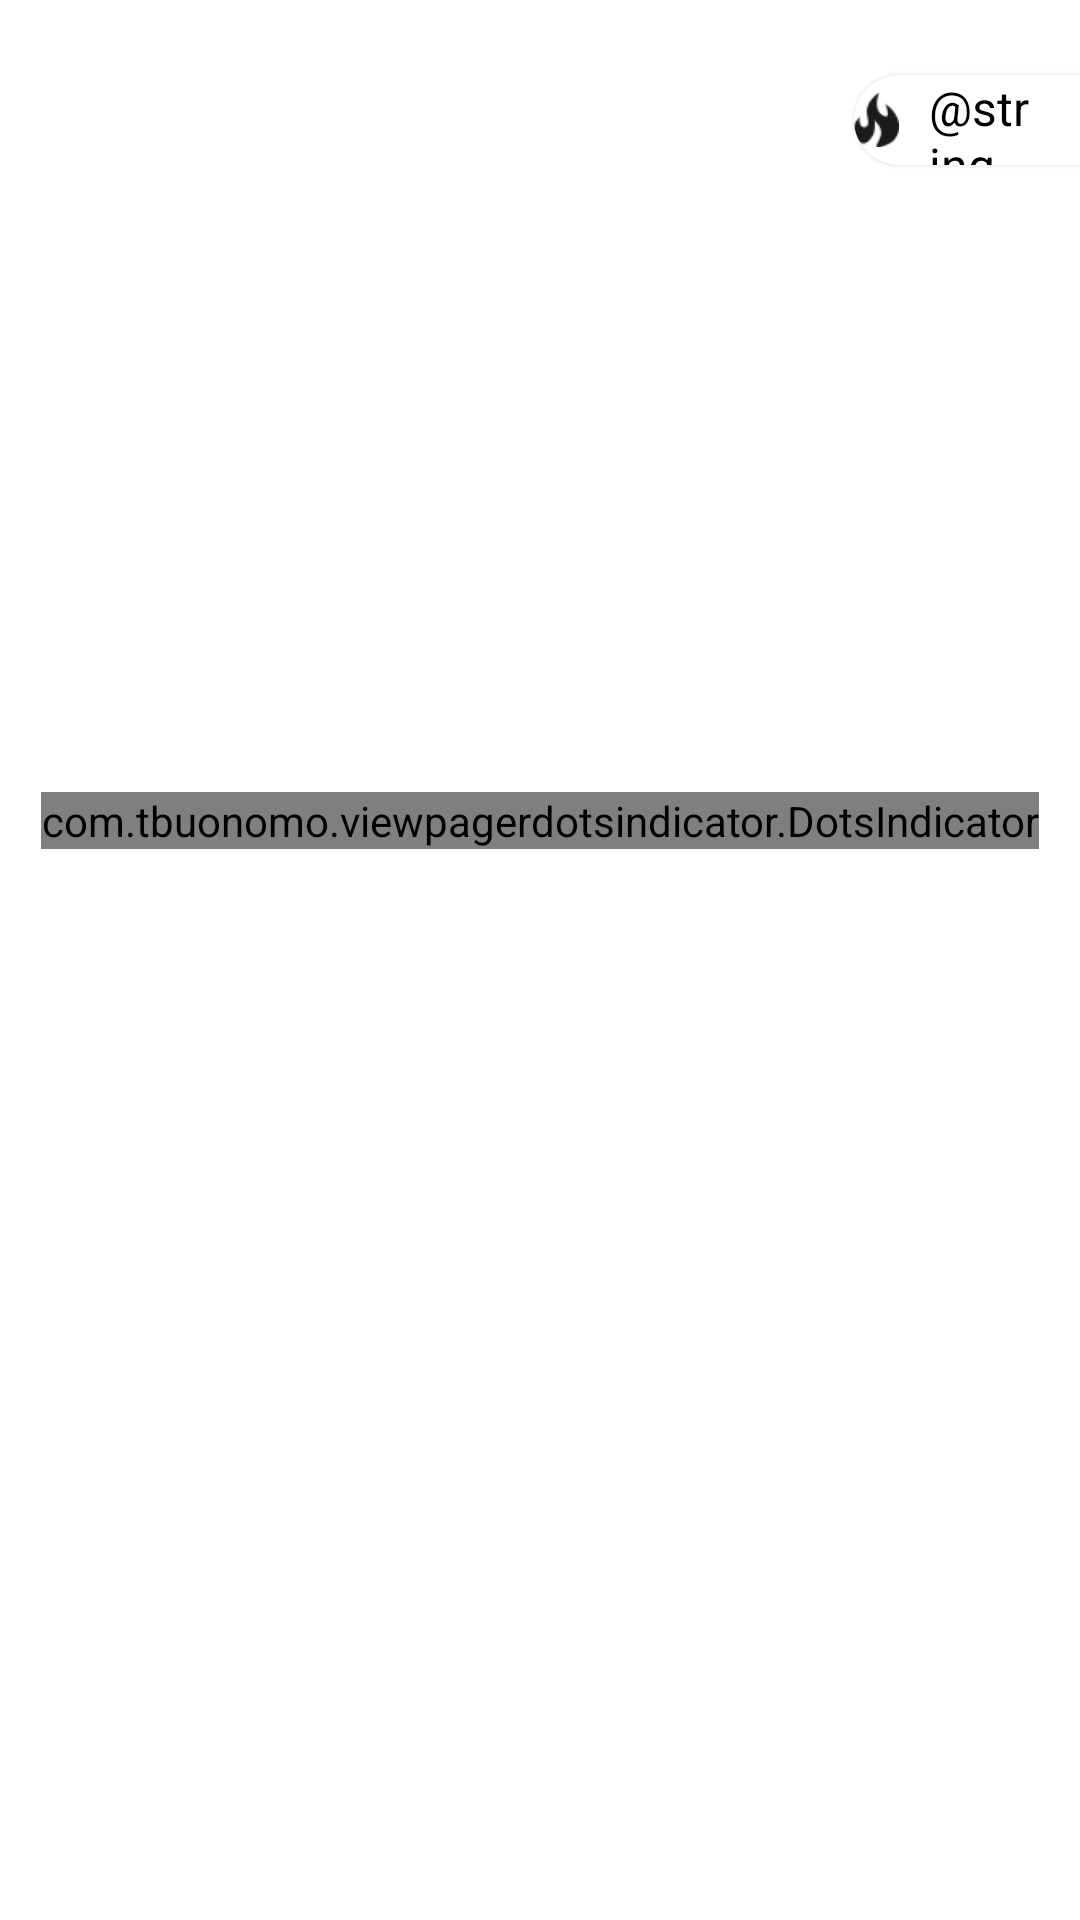

Produce the Android XML layout that renders to this screen, including the resource entries it uses.
<!-- AndroidManifest.xml: application theme Theme.LampaTask -->
<!-- res/layout/tab_fragment.xml -->
<?xml version="1.0" encoding="utf-8"?>
<FrameLayout xmlns:android="http://schemas.android.com/apk/res/android"
    xmlns:app="http://schemas.android.com/apk/res-auto"
    android:layout_width="match_parent"
    android:layout_height="match_parent">


    <androidx.core.widget.NestedScrollView
        android:layout_width="match_parent"
        android:layout_height="match_parent"
        android:fillViewport="true">

        <LinearLayout
            android:id="@+id/container_content"
            android:layout_width="match_parent"
            android:layout_height="match_parent"
            android:orientation="vertical">

            <LinearLayout
                android:id="@+id/container_top_news"
                android:layout_width="match_parent"
                android:layout_height="wrap_content"
                android:orientation="vertical">

                <View
                    android:layout_width="match_parent"
                    android:layout_height="3dp"
                    android:background="@color/white" />

                <FrameLayout
                    android:layout_width="match_parent"
                    android:layout_height="300dp">

                    <androidx.viewpager.widget.ViewPager
                        android:id="@+id/pager"
                        android:layout_width="match_parent"
                        android:layout_height="match_parent" />

                    <com.tbuonomo.viewpagerdotsindicator.DotsIndicator
                        android:id="@+id/dots"
                        android:layout_width="wrap_content"
                        android:layout_height="wrap_content"
                        app:dotsColor="@color/color_divider"
                        app:dotsCornerRadius="8dp"
                        app:dotsSize="7dp"
                        app:dotsSpacing="4dp"
                        app:dotsWidthFactor="1"
                        app:dotsClickable="true"
                        android:layout_gravity="center|bottom"
                        android:layout_marginBottom="20dp"
                        app:selectedDotColor="@color/color_base_link_text"
                        app:progressMode="false" />

                    <com.google.android.material.card.MaterialCardView
                        android:layout_width="125dp"
                        android:layout_gravity="end"
                        android:layout_marginTop="22dp"
                        android:layout_marginEnd="-50dp"
                        app:cardCornerRadius="25dp"
                        android:layout_height="30dp">

                        <LinearLayout
                            android:layout_width="match_parent"
                            android:layout_height="match_parent"
                            android:layout_marginEnd="50dp"
                            android:gravity="center"
                            android:orientation="horizontal">

                            <ImageView
                                android:layout_width="15dp"
                                android:layout_height="wrap_content"
                                android:src="@drawable/fire"
                                />

                            <TextView
                                android:layout_width="wrap_content"
                                android:layout_height="wrap_content"
                                android:textSize="16sp"
                                android:textColor="@color/black"
                                android:layout_marginStart="10dp"
                                android:text="@string/top"/>

                        </LinearLayout>

                    </com.google.android.material.card.MaterialCardView>

                </FrameLayout>

                <View
                    android:layout_width="match_parent"
                    android:layout_height="10dp"
                    android:background="@color/color_divider" />
            </LinearLayout>

            <androidx.recyclerview.widget.RecyclerView
                android:id="@+id/recycler"
                android:layout_width="match_parent"
                android:layout_height="match_parent"
                android:nestedScrollingEnabled="false"
                android:orientation="vertical"
                app:layoutManager="androidx.recyclerview.widget.LinearLayoutManager" />
        </LinearLayout>
    </androidx.core.widget.NestedScrollView>

</FrameLayout>
<!-- resources referenced by this layout -->
<resources>
  <color name="black">#FF000000</color>
  <color name="white">#FFFFFFFF</color>
  <!-- drawable fire: png bitmap (drawable, 736 bytes) -->
  <style name="Theme.LampaTask" parent="Theme.MaterialComponents.DayNight.NoActionBar">
          
          <item name="colorPrimary">@color/color_def_primary</item>
          <item name="colorPrimaryVariant">@color/color_def_primary_variant</item>
          <item name="colorOnPrimary">@color/white</item>
          
          <item name="colorSecondary">@color/teal_200</item>
          <item name="colorSecondaryVariant">@color/teal_700</item>
          <item name="colorOnSecondary">@color/black</item>
          
          <item name="android:statusBarColor" tools:targetApi="l">?attr/colorPrimaryVariant</item>
          
  
          <item name="toolbarStyle">@style/Widget.App.Toolbar</item>
  
          <item name="tabStyle">@style/Widget.App.TabLayout</item>
      </style>
  <color name="color_def_primary">#131313</color>
  <color name="color_def_primary_variant">#0D0D0D</color>
  <color name="teal_200">#FF03DAC5</color>
  <color name="teal_700">#FF018786</color>
  <style name="Widget.App.Toolbar" parent="Widget.MaterialComponents.Toolbar.Primary">
          <item name="materialThemeOverlay">@style/ThemeOverlay.App.Toolbar</item>
  
  
      </style>
  <style name="Widget.App.TabLayout" parent="Widget.MaterialComponents.TabLayout">
          <item name="materialThemeOverlay">@style/ThemeOverlay.App.TabLayout</item>
  
      </style>
  <style name="ThemeOverlay.App.Toolbar" parent="">
          <item name="colorPrimary">@color/color_def_primary</item>
          <item name="colorPrimaryVariant">@color/color_def_primary_variant</item>
          <item name="colorOnPrimary">@color/white</item>
      </style>
  <style name="ThemeOverlay.App.TabLayout" parent="">
          <item name="colorPrimary">@color/white</item>
          <item name="colorSurface">@color/color_def_primary</item>
          <item name="colorOnSurface">@color/white</item>
      </style>
</resources>
